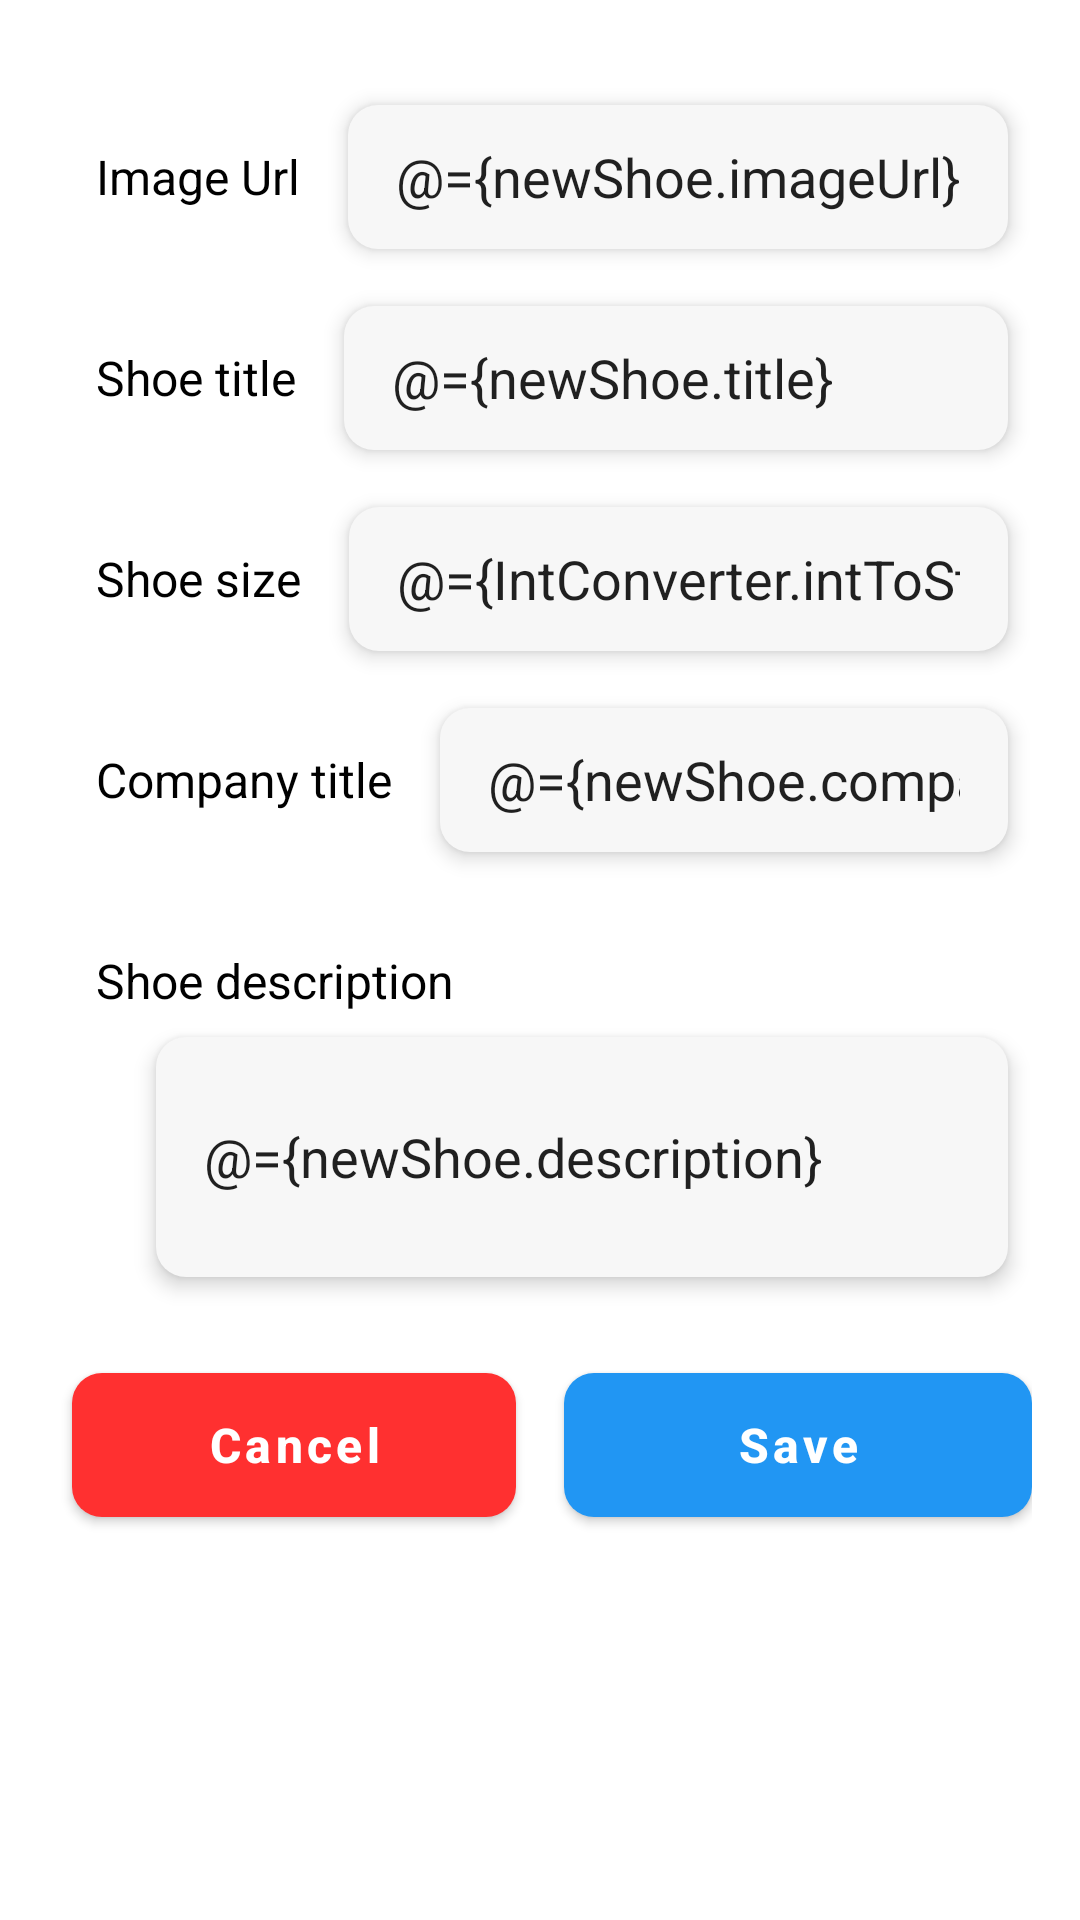

This screen was rendered from an Android layout file. Write that file and the resources it references.
<!-- AndroidManifest.xml: application theme Theme.ShoeStore -->
<!-- res/layout/fragment_add_new_shoe.xml -->
<?xml version="1.0" encoding="utf-8"?>
<layout xmlns:android="http://schemas.android.com/apk/res/android"
    xmlns:app="http://schemas.android.com/apk/res-auto"
    xmlns:tools="http://schemas.android.com/tools"
    tools:context=".ui.fragments.AddNewShoeFragment">

    <data>

        <import type="com.othman.shoestore.utils.IntConverter" />

        <variable
            name="newShoe"
            type="com.othman.shoestore.pojo.ShoeItem" />
    </data>

    
    <androidx.constraintlayout.widget.ConstraintLayout
        android:layout_width="match_parent"
        android:layout_height="match_parent"
        android:padding="16dp"
        android:paddingStart="8dp">

        <TextView
            android:id="@+id/image_url_text"
            android:layout_width="wrap_content"
            android:layout_height="wrap_content"
            android:layout_marginTop="24dp"
            android:paddingHorizontal="16dp"
            android:paddingVertical="8dp"
            android:text="@string/image_url"
            android:textColor="@color/black"
            android:textSize="16sp"
            app:layout_constraintStart_toStartOf="parent"
            app:layout_constraintTop_toTopOf="parent" />

        <EditText
            android:id="@+id/image_url"
            android:layout_width="0dp"
            android:layout_height="wrap_content"
            android:layout_marginEnd="8dp"
            android:background="@drawable/background_rounded"
            android:elevation="4dp"
            android:hint="@string/image_url"
            android:inputType="textUri"
            android:minHeight="48dp"
            android:paddingHorizontal="16dp"
            android:paddingVertical="8dp"
            android:text="@={newShoe.imageUrl}"
            app:layout_constraintBottom_toBottomOf="@id/image_url_text"
            app:layout_constraintEnd_toEndOf="parent"
            app:layout_constraintStart_toEndOf="@id/image_url_text"
            app:layout_constraintTop_toTopOf="@id/image_url_text" />


        <TextView
            android:id="@+id/shoe_title_text"
            android:layout_width="wrap_content"
            android:layout_height="wrap_content"
            android:layout_marginTop="24dp"
            android:paddingHorizontal="16dp"
            android:paddingVertical="8dp"
            android:text="@string/shoe_title"
            android:textColor="@color/black"
            android:textSize="16sp"
            app:layout_constraintStart_toStartOf="parent"
            app:layout_constraintTop_toBottomOf="@id/image_url" />

        <EditText
            android:id="@+id/shoe_title"
            android:layout_width="0dp"
            android:layout_height="wrap_content"
            android:layout_marginEnd="8dp"
            android:background="@drawable/background_rounded"
            android:elevation="4dp"
            android:hint="@string/shoe_title"
            android:inputType="text"
            android:minHeight="48dp"
            android:paddingHorizontal="16dp"
            android:paddingVertical="8dp"
            android:text="@={newShoe.title}"
            app:layout_constraintBottom_toBottomOf="@id/shoe_title_text"
            app:layout_constraintEnd_toEndOf="parent"
            app:layout_constraintStart_toEndOf="@id/shoe_title_text"
            app:layout_constraintTop_toTopOf="@id/shoe_title_text" />

        <TextView
            android:id="@+id/shoe_size_text"
            android:layout_width="wrap_content"
            android:layout_height="wrap_content"
            android:layout_marginTop="24dp"
            android:paddingHorizontal="16dp"
            android:paddingVertical="8dp"
            android:text="@string/shoe_size"
            android:textColor="@color/black"
            android:textSize="16sp"
            app:layout_constraintStart_toStartOf="parent"
            app:layout_constraintTop_toBottomOf="@id/shoe_title" />

        <EditText
            android:id="@+id/shoe_size"
            android:layout_width="0dp"
            android:layout_height="wrap_content"
            android:layout_marginEnd="8dp"
            android:background="@drawable/background_rounded"
            android:elevation="4dp"
            android:hint="@string/shoe_size"
            android:inputType="number"
            android:minHeight="48dp"
            android:paddingHorizontal="16dp"
            android:paddingVertical="8dp"
            android:text="@={IntConverter.intToString(newShoe.size)}"
            app:layout_constraintBottom_toBottomOf="@id/shoe_size_text"
            app:layout_constraintEnd_toEndOf="parent"
            app:layout_constraintStart_toEndOf="@id/shoe_size_text"
            app:layout_constraintTop_toTopOf="@id/shoe_size_text" />

        <TextView
            android:id="@+id/company_title_text"
            android:layout_width="wrap_content"
            android:layout_height="wrap_content"
            android:layout_marginTop="24dp"
            android:paddingHorizontal="16dp"
            android:paddingVertical="8dp"
            android:text="@string/company_title"
            android:textColor="@color/black"
            android:textSize="16sp"
            app:layout_constraintStart_toStartOf="parent"
            app:layout_constraintTop_toBottomOf="@id/shoe_size" />

        <EditText
            android:id="@+id/company_title"
            android:layout_width="0dp"
            android:layout_height="wrap_content"
            android:layout_marginEnd="8dp"
            android:background="@drawable/background_rounded"
            android:elevation="4dp"
            android:hint="@string/company_title"
            android:inputType="text"
            android:minHeight="48dp"
            android:paddingHorizontal="16dp"
            android:paddingVertical="8dp"
            android:text="@={newShoe.companyName}"
            app:layout_constraintBottom_toBottomOf="@id/company_title_text"
            app:layout_constraintEnd_toEndOf="parent"
            app:layout_constraintStart_toEndOf="@id/company_title_text"
            app:layout_constraintTop_toTopOf="@id/company_title_text" />

        <TextView
            android:id="@+id/shoe_description_text"
            android:layout_width="wrap_content"
            android:layout_height="wrap_content"
            android:layout_marginTop="24dp"
            android:paddingHorizontal="16dp"
            android:paddingVertical="8dp"
            android:text="@string/shoe_description"
            android:textColor="@color/black"
            android:textSize="16sp"
            app:layout_constraintStart_toStartOf="parent"
            app:layout_constraintTop_toBottomOf="@id/company_title" />

        <EditText
            android:id="@+id/shoe_description"
            android:layout_width="0dp"
            android:layout_height="wrap_content"
            android:layout_marginStart="36dp"
            android:layout_marginEnd="8dp"
            android:background="@drawable/background_rounded"
            android:elevation="4dp"
            android:hint="@string/shoe_description"
            android:inputType="textMultiLine"
            android:minHeight="80dp"
            android:paddingHorizontal="16dp"
            android:paddingVertical="8dp"
            android:text="@={newShoe.description}"
            app:layout_constraintEnd_toEndOf="parent"
            app:layout_constraintStart_toStartOf="@id/shoe_description_text"
            app:layout_constraintTop_toBottomOf="@id/shoe_description_text" />


        <View
            android:id="@+id/line1"
            android:layout_width="16dp"
            android:layout_height="16dp"
            app:layout_constraintEnd_toEndOf="parent"
            app:layout_constraintStart_toStartOf="parent"
            app:layout_constraintTop_toBottomOf="@id/shoe_description" />

        <com.google.android.material.button.MaterialButton
            android:id="@+id/cancel_button"
            android:layout_width="0dp"
            android:layout_height="wrap_content"
            android:layout_marginStart="8dp"
            android:layout_marginTop="32dp"
            android:background="@drawable/background_rounded"
            android:elevation="4dp"
            android:paddingVertical="4dp"
            android:text="@string/cancel"
            android:textAllCaps="false"
            android:textColor="@color/white"
            android:textSize="16sp"
            android:textStyle="bold"
            app:backgroundTint="#FF3030"
            app:cornerRadius="10dp"
            app:elevation="4dp"
            app:layout_constraintEnd_toStartOf="@id/line1"
            app:layout_constraintStart_toStartOf="parent"
            app:layout_constraintTop_toBottomOf="@id/shoe_description" />


        <com.google.android.material.button.MaterialButton
            android:id="@+id/save_button"
            android:layout_width="0dp"
            android:layout_height="wrap_content"
            android:layout_marginTop="32dp"
            android:background="@drawable/background_rounded"
            android:elevation="4dp"
            android:paddingVertical="4dp"
            android:text="@string/save"
            android:textAllCaps="false"
            android:textColor="@color/white"
            android:textSize="16sp"
            android:textStyle="bold"
            app:backgroundTint="@color/colorPrimary"
            app:cornerRadius="10dp"
            app:elevation="4dp"
            app:layout_constraintEnd_toEndOf="parent"
            app:layout_constraintStart_toEndOf="@id/line1"
            app:layout_constraintTop_toBottomOf="@id/shoe_description" />

    </androidx.constraintlayout.widget.ConstraintLayout>
</layout>
<!-- resources referenced by this layout -->
<resources>
  <color name="black">#FF000000</color>
  <color name="colorPrimary">#2196F3</color>
  <color name="white">#FFFFFFFF</color>
  <!-- drawable background_rounded (drawable) -->
  <?xml version="1.0" encoding="utf-8"?>
  <shape xmlns:android="http://schemas.android.com/apk/res/android">
  
      <corners android:radius="10dp" />
  
      <solid
          android:color="@color/light_color" />
  
  </shape>
  <string name="cancel">Cancel</string>
  <string name="company_title">Company title</string>
  <string name="image_url">Image Url</string>
  <string name="save">Save</string>
  <string name="shoe_description">Shoe description</string>
  <string name="shoe_size">Shoe size</string>
  <string name="shoe_title">Shoe title</string>
  <style name="Theme.ShoeStore" parent="Theme.MaterialComponents.DayNight.DarkActionBar">
          
          <item name="colorPrimary">@color/colorPrimary</item>
          <item name="colorPrimaryVariant">@color/colorPrimaryVariant</item>
          <item name="colorOnPrimary">@color/white</item>
          
          <item name="colorSecondary">@color/colorSecondary</item>
          <item name="colorSecondaryVariant">@color/teal_700</item>
          <item name="colorOnSecondary">@color/black</item>
          
          <item name="android:statusBarColor">?attr/colorPrimaryVariant</item>
          
      </style>
  <color name="light_color">#FFF7F7F7</color>
  <color name="colorPrimaryVariant">#1976D2</color>
  <color name="colorSecondary">#29B6F6</color>
  <color name="teal_700">#FF018786</color>
</resources>
